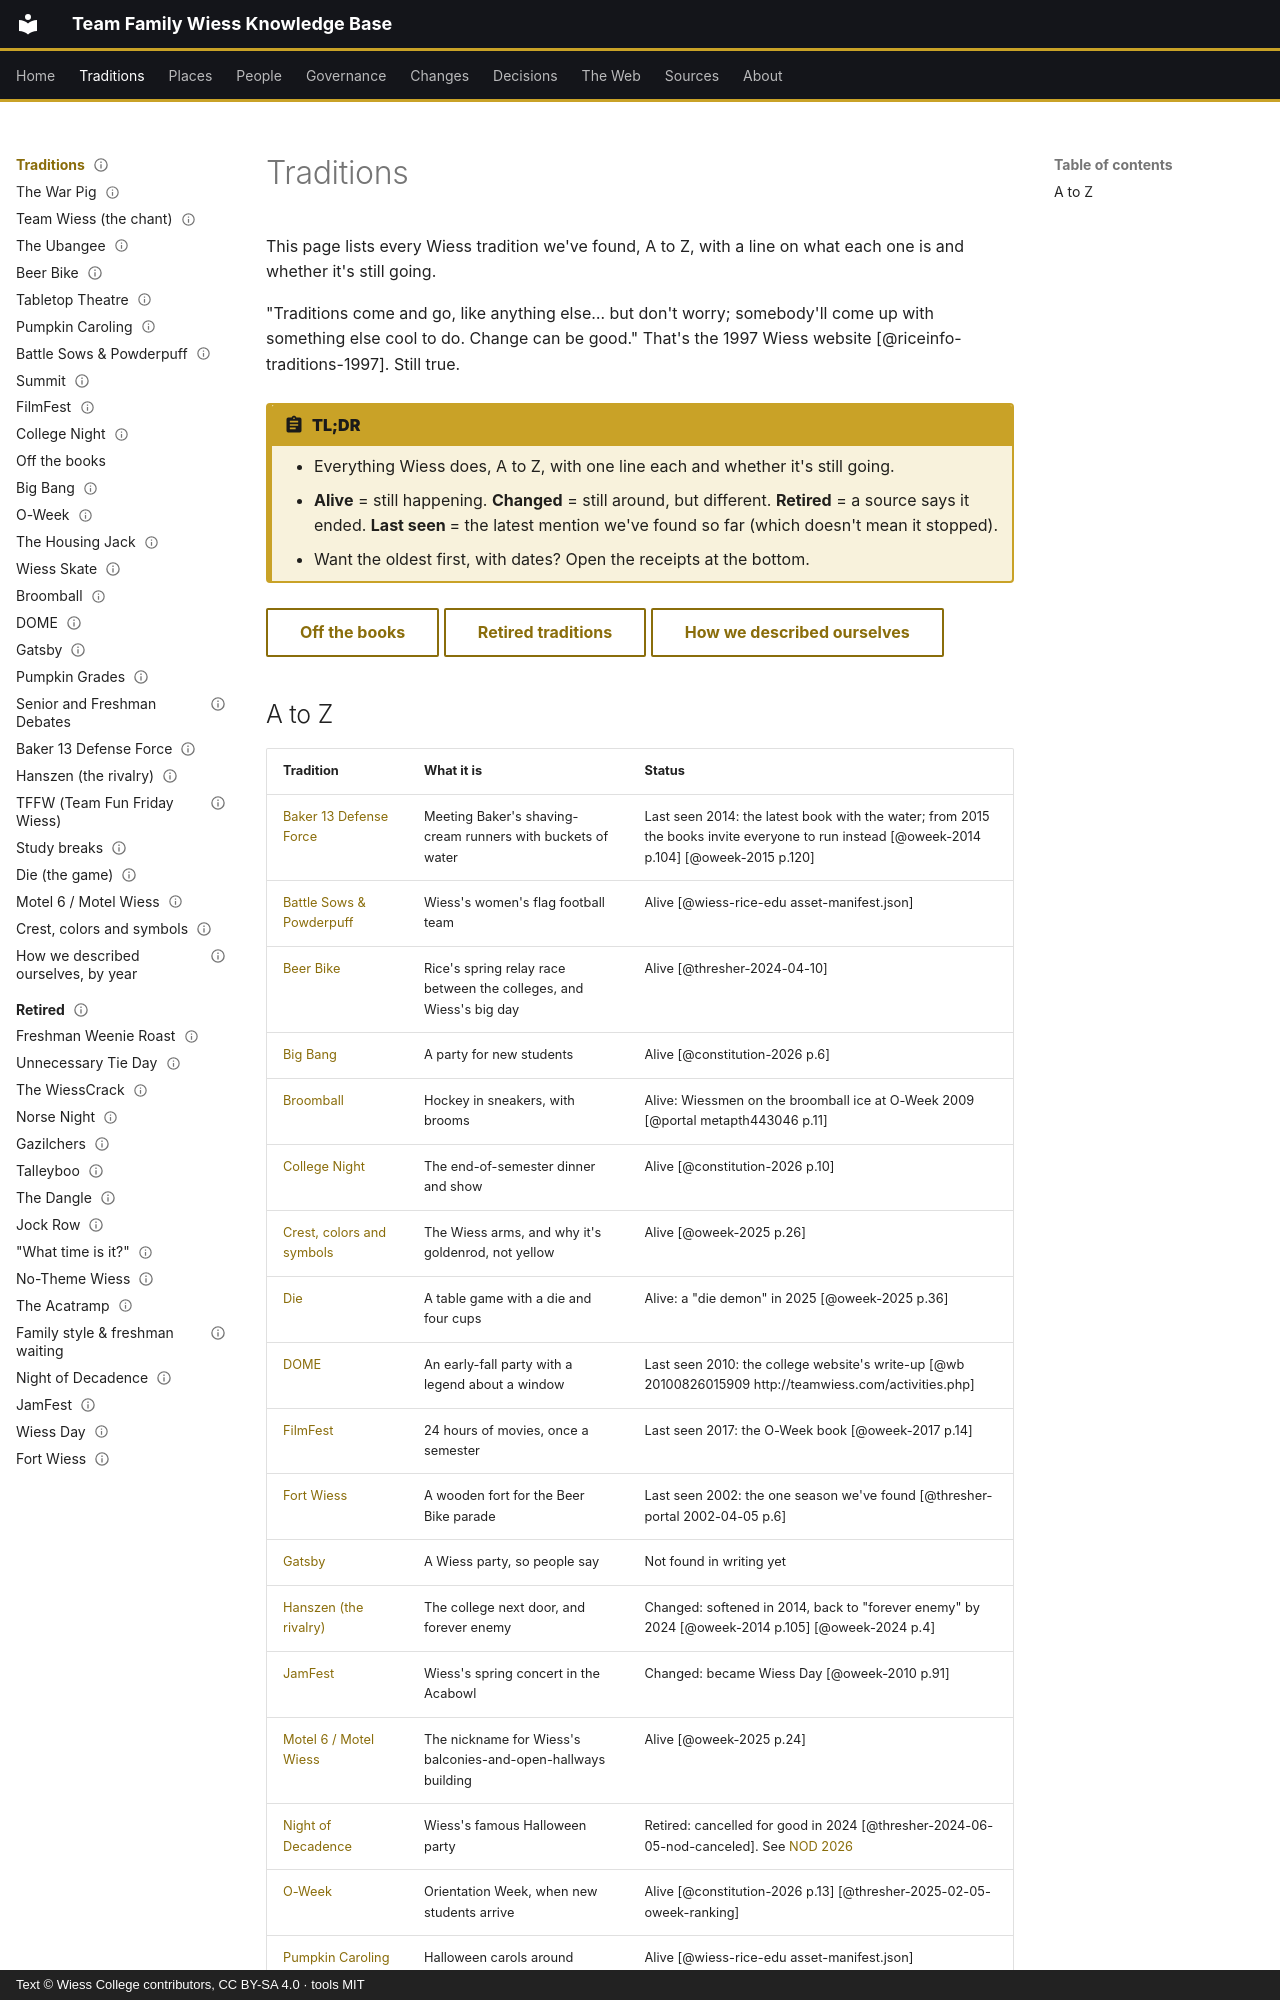

repository: Wiess-College/TFWKB · page: traditions/index.html · generator: mkdocs · copyright: Text © Wiess College contributors, CC BY-SA 4.0 · tools MIT

---
title: Traditions
status: draft
last_reviewed: 2026-10-05
reviewed_by: unreviewed
---

# Traditions

This page lists every Wiess tradition we've found, A to Z, with a line on what each one is and whether it's still going.

"Traditions come and go, like anything else… but don't worry; somebody'll come up with something else cool to do. Change can be good." That's the 1997 Wiess website [@riceinfo-traditions-1997]. Still true.

!!! abstract "TL;DR"
    - Everything Wiess does, A to Z, with one line each and whether it's still going.
    - **Alive** = still happening. **Changed** = still around, but different. **Retired** = a source says it ended. **Last seen <year>** = the latest mention we've found so far (which doesn't mean it stopped).
    - Want the oldest first, with dates? Open the receipts at the bottom.

[Off the books](off-the-books.md){ .md-button } [Retired traditions](retired/index.md){ .md-button } [How we described ourselves](glossary-series.md){ .md-button }
